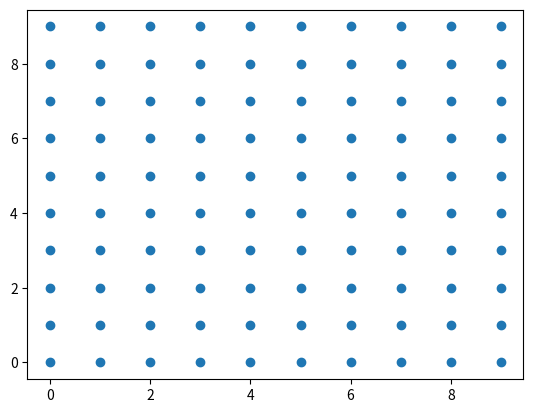

This figure's Python source:
import numpy as np
import matplotlib.pyplot as plt

class Node:

    _counter = 0

    def __init__(self, x, y):
        self.x, self.y = x, y
        self.id = Node._counter
        Node._counter += 1
        self.values = {}

    def __str__(self) -> str:
        return str(self.id)


class Mesh:
    def __init__(self, lx, ly, dx, dy):
        self.lx, self.ly = lx, ly
        self.dx, self.dy = dx, dy
        self.nx, self.ny = int(lx/dx), int(ly/dy)
        self.mesh = []

    def create(self):
        for j in range (0, self.ny):
            line = []
            for i in range (0, self.nx):
                node = Node(i*self.dx, j*self.dy)
                line.append(node)
            self.mesh.append(line)


    def __str__(self) -> str:
        if self.mesh is [] :
            return str("[]")
        else:
            table = ""
            for line in self.mesh:
                for node in line:
                    table = table + str(node) + " "
                table = table + "\n"
            return table
    
    def show(self):
        x, y = [], []
        for line in self.mesh:
            for node in line:
                x.append(node.x)
                y.append(node.y)
        plt.scatter(x, y)
        plt.show()


if __name__ == "__main__":
    test_mesh = Mesh(10, 10, 1, 1)
    test_mesh.create()
    print(test_mesh)
    test_mesh.show()
